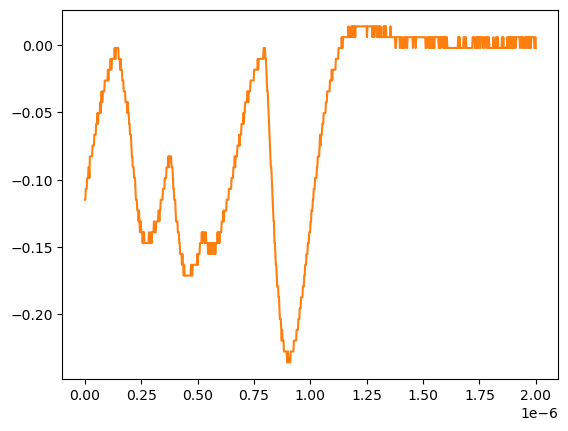

Data behind this chart, as committed beside it:
# KEYSIGHT TECHNOLOGIES, MSO-X 3024T, MY58262555, 07.30.2019051434
# time, 1
# 2024-07-24 15:41:40.964630
0.000000000000000000e+00, -1.148740000000000039e-01
2.002002002002001797e-09, -1.148740000000000039e-01
4.004004004004003593e-09, -1.068339999999999984e-01
6.006006006006005804e-09, -1.068339999999999984e-01
8.008008008008007187e-09, -1.068339999999999984e-01
1.001001001001000857e-08, -9.879400000000000681e-02
1.201201201201201161e-08, -9.879400000000000681e-02
1.401401401401401299e-08, -9.879400000000000681e-02
1.601601601601601437e-08, -9.075379999999999558e-02
1.801801801801801741e-08, -9.075379999999999558e-02
2.002002002002001714e-08, -9.879400000000000681e-02
2.202202202202202018e-08, -8.271359999999999824e-02
2.402402402402402322e-08, -8.271359999999999824e-02
2.602602602602602294e-08, -8.271359999999999824e-02
2.802802802802802598e-08, -8.271359999999999824e-02
3.003003003003002571e-08, -8.271359999999999824e-02
3.203203203203202875e-08, -8.271359999999999824e-02
3.403403403403403179e-08, -7.467340000000000089e-02
3.603603603603603482e-08, -7.467340000000000089e-02
3.803803803803803124e-08, -7.467340000000000089e-02
4.004004004004003428e-08, -7.467340000000000089e-02
4.204204204204203732e-08, -6.663320000000000354e-02
4.404404404404404036e-08, -6.663320000000000354e-02
4.604604604604604339e-08, -6.663320000000000354e-02
4.804804804804804643e-08, -6.663320000000000354e-02
5.005005005005004285e-08, -5.859299999999999925e-02
5.205205205205204589e-08, -5.859299999999999925e-02
5.405405405405404893e-08, -5.859299999999999925e-02
5.605605605605605196e-08, -5.055280000000000190e-02
5.805805805805805500e-08, -5.859299999999999925e-02
6.006006006006005142e-08, -5.055280000000000190e-02
6.206206206206205446e-08, -5.055280000000000190e-02
6.406406406406405750e-08, -5.055280000000000190e-02
6.606606606606606053e-08, -5.055280000000000190e-02
6.806806806806806357e-08, -4.251259999999999761e-02
7.007007007007006661e-08, -5.055280000000000190e-02
7.207207207207206965e-08, -4.251259999999999761e-02
7.407407407407407268e-08, -3.447240000000000026e-02
7.607607607607606249e-08, -4.251259999999999761e-02
7.807807807807806552e-08, -4.251259999999999761e-02
8.008008008008006856e-08, -3.447240000000000026e-02
8.208208208208207160e-08, -3.447240000000000026e-02
8.408408408408407464e-08, -3.447240000000000026e-02
8.608608608608607767e-08, -3.447240000000000026e-02
8.808808808808808071e-08, -2.643219999999999945e-02
9.009009009009008375e-08, -2.643219999999999945e-02
9.209209209209208679e-08, -2.643219999999999945e-02
9.409409409409408982e-08, -2.643219999999999945e-02
9.609609609609609286e-08, -2.643219999999999945e-02
9.809809809809808266e-08, -2.643219999999999945e-02
1.001001001001000857e-07, -2.643219999999999945e-02
1.021021021021020887e-07, -1.839199999999999863e-02
1.041041041041040918e-07, -2.643219999999999945e-02
1.061061061061060948e-07, -1.839199999999999863e-02
1.081081081081080979e-07, -1.839199999999999863e-02
1.101101101101101009e-07, -1.839199999999999863e-02
1.121121121121121039e-07, -1.839199999999999863e-02
1.141141141141141070e-07, -1.035179999999999954e-02
... 942 more rows
